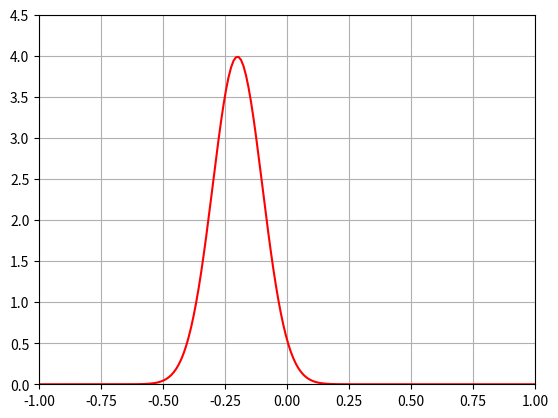
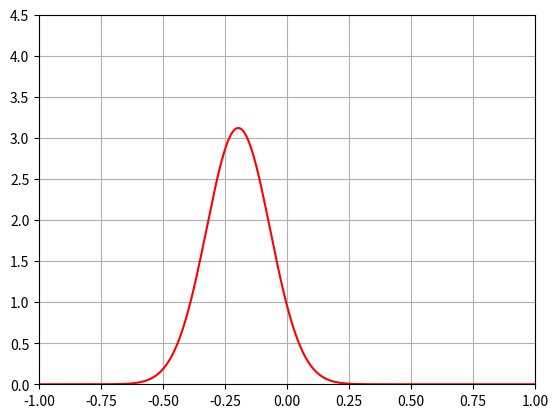
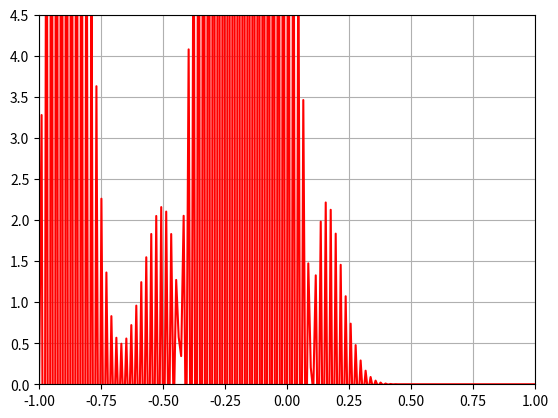
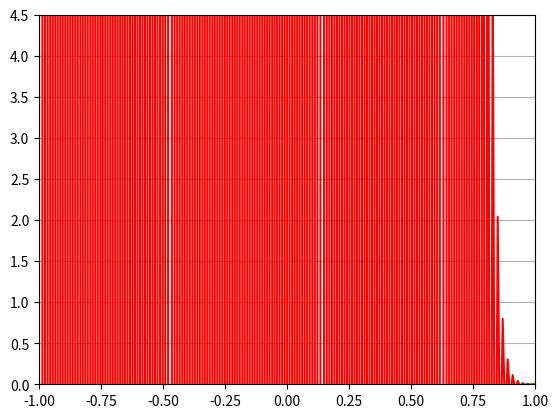
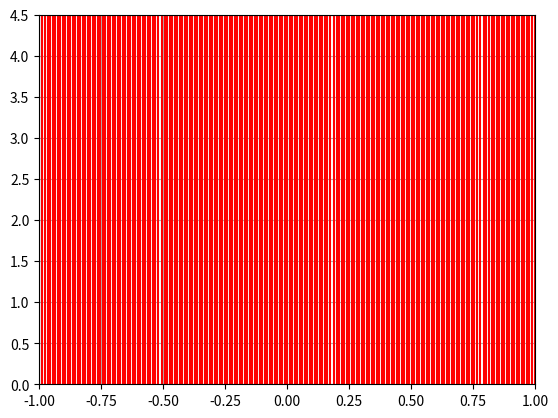
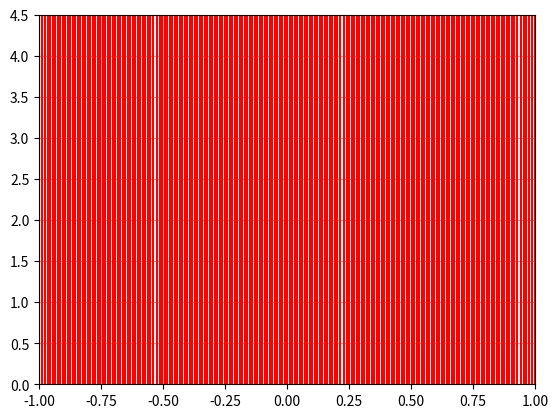
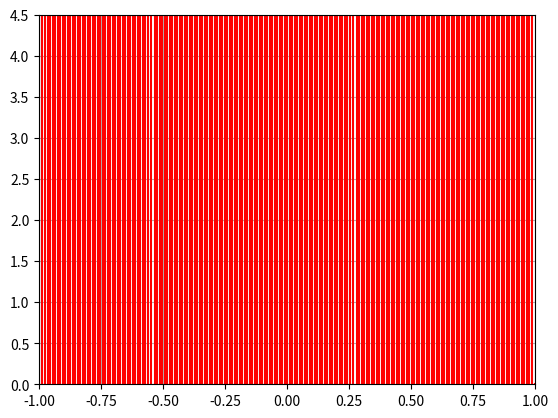
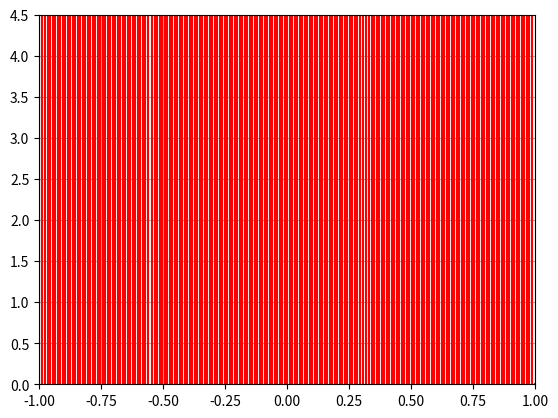
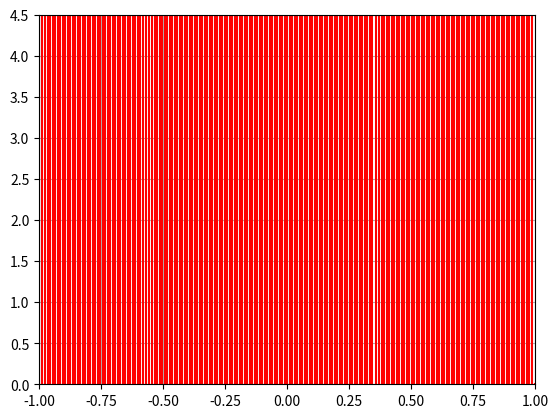
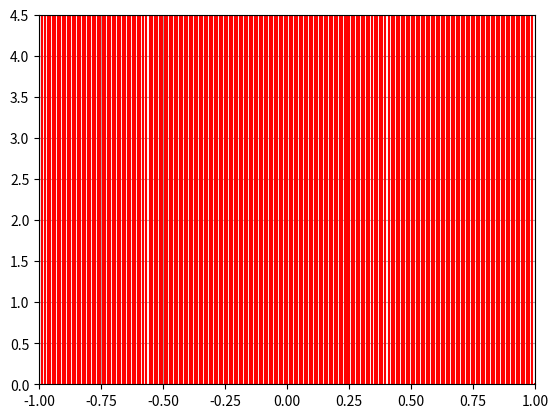
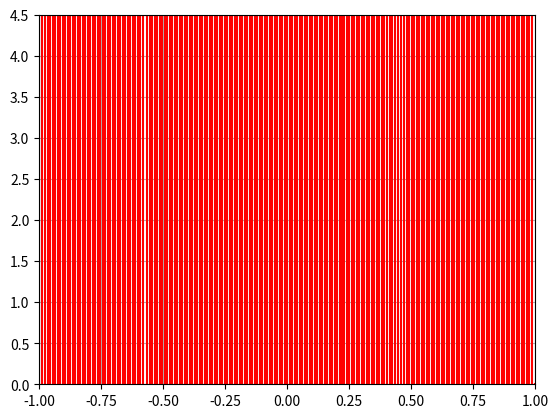
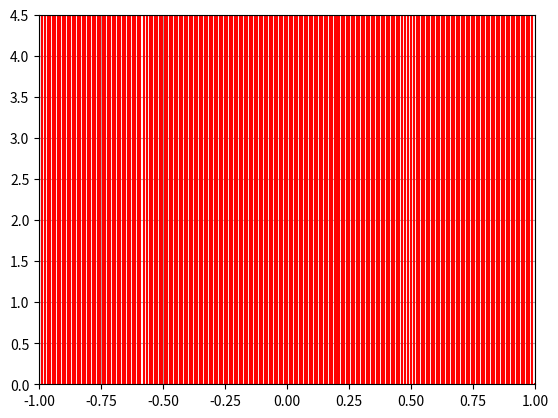
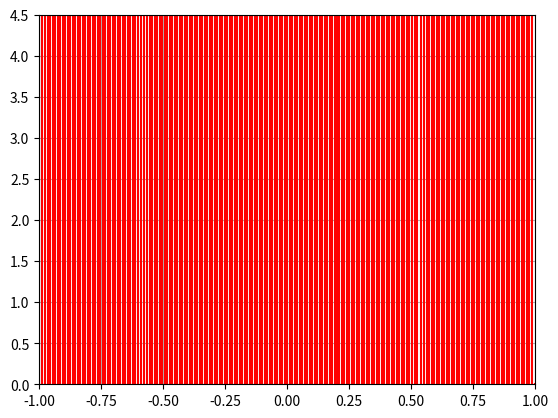
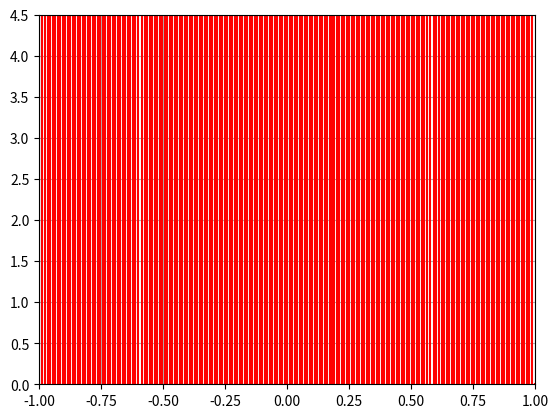
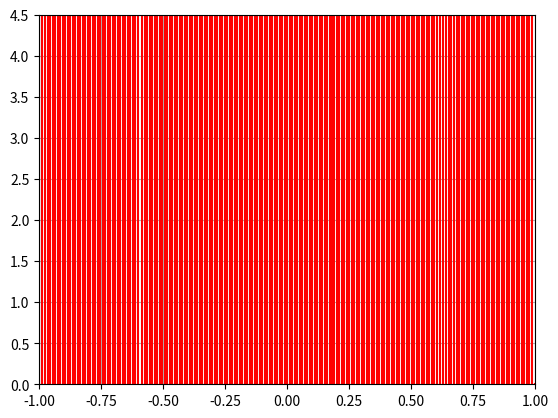
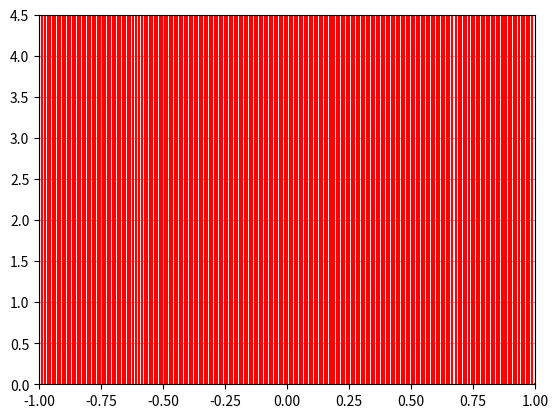

The matplotlib source for these figures, in order:
import numpy as np
from numpy import pi,exp,sqrt
import matplotlib.pyplot as plt

v=0.5
D=0.1
s=0.1
t=np.linspace(0,1,8000)
x=np.linspace(-1,1,200)

n=len(t)
m=len(x)
dt=t[1]-t[0]
dx=x[1]-x[0]

u=np.zeros((n,m),dtype=float)
#initial condition
u[0,:]=((2*pi*s*s)**(-0.5))*exp(-((x+0.2)**2)/(2*s*s))
#boundary condition
u[:,0]=0
u[:,m-1]=0

for i in range(n-1):
	for j in range(1,m-1):
		u[i+1,j]=0.5*(u[i,j+1]+u[i,j-1])-0.5*v*(dt/dx)*(u[i,j+1]-u[i,j-1])+D*(dt/(dx*dx))*(u[i,j+1]+u[i,j-1]-2*u[i,j])

s=50
for i in range(int(n/s)):
	plt.plot(x,u[s*i,:],'r-')
	plt.xlim(-1,1)
	plt.ylim(0,4.5)
	plt.grid()
	plt.pause(0.01)
	plt.clf()

plt.show()
